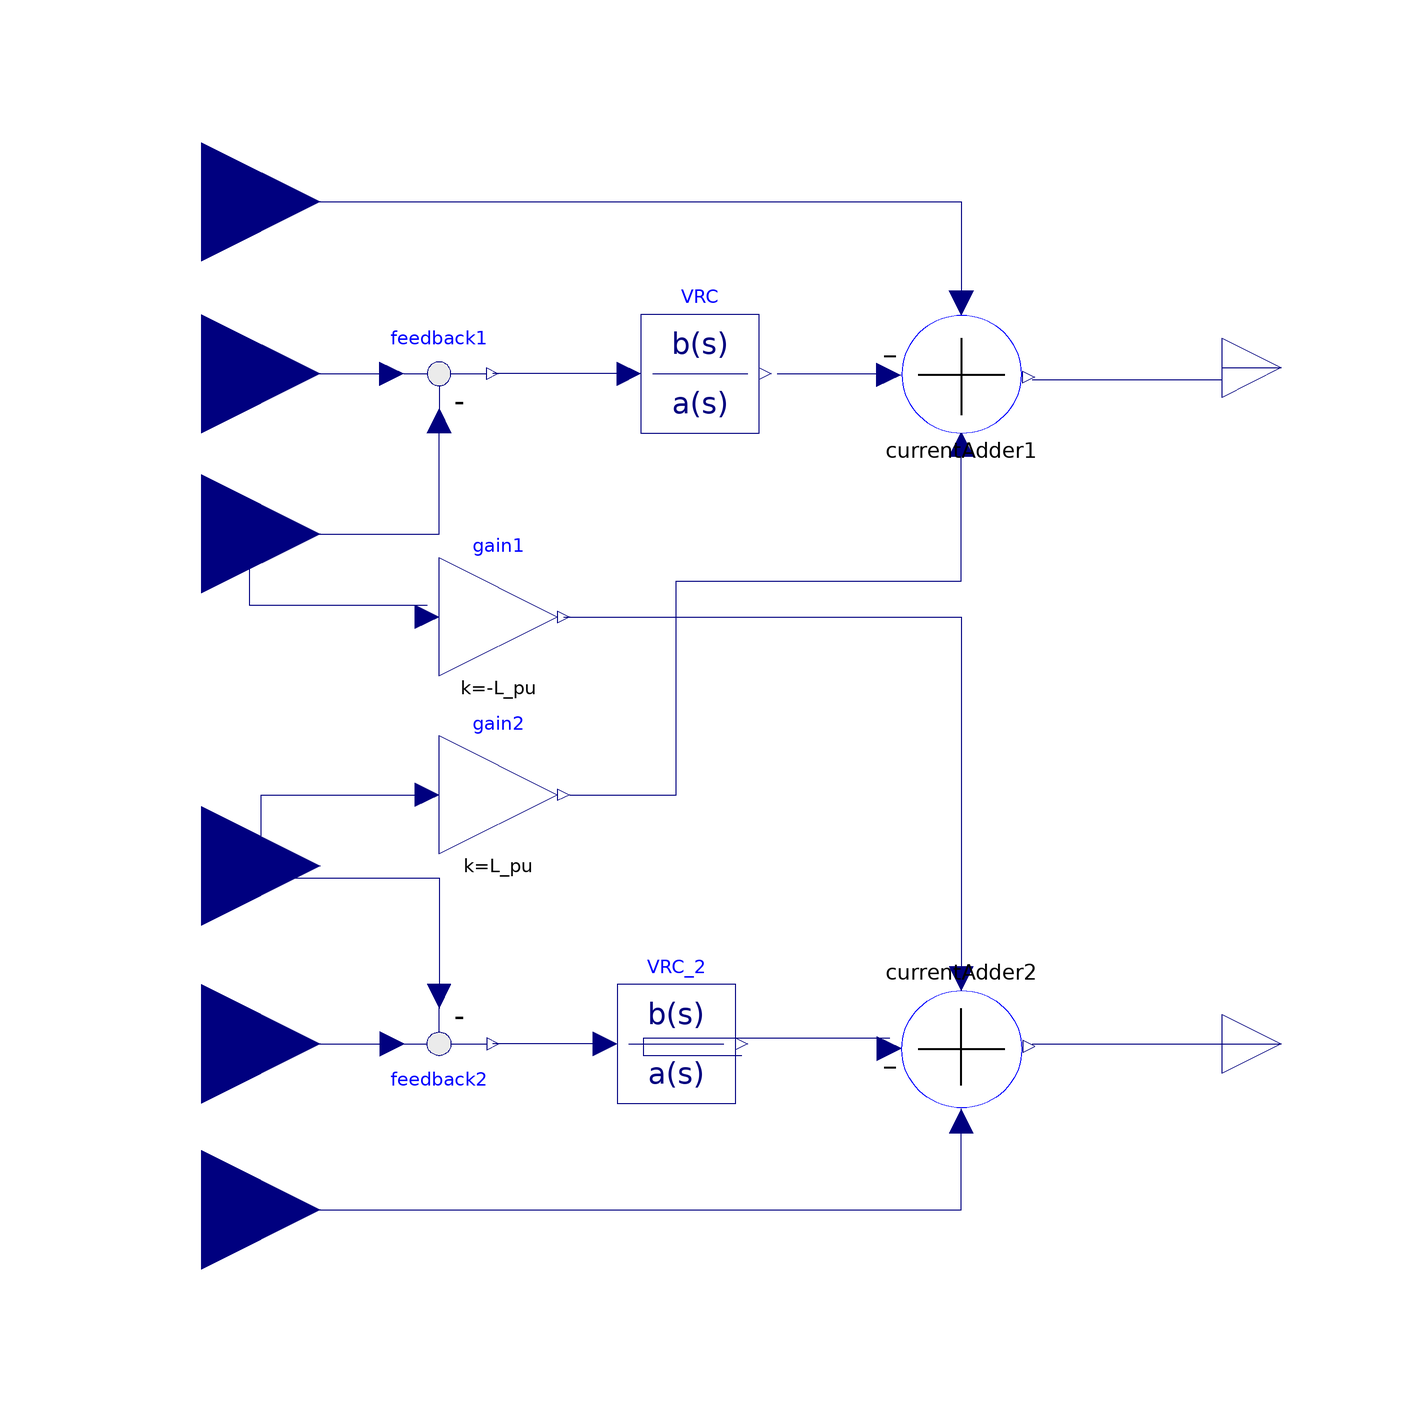

Above is the diagram view of the following Modelica model: its components placed by their Placement annotations and its connect equations drawn as lines.

class CurrentController
    extends SystemParameters;
    Modelica.Blocks.Interfaces.RealInput v_q_conv annotation(
      Placement(visible = true, transformation(origin = {-80, -86}, extent = {{-20, -20}, {20, 20}}, rotation = 0), iconTransformation(origin = {-110, 64}, extent = {{-10, -10}, {10, 10}}, rotation = 0)));
    Modelica.Blocks.Interfaces.RealInput i_d_mes annotation(
      Placement(visible = true, transformation(origin = {-80, 28}, extent = {{-20, -20}, {20, 20}}, rotation = 0), iconTransformation(origin = {-110, 16}, extent = {{-10, -10}, {10, 10}}, rotation = 0)));
    Modelica.Blocks.Interfaces.RealInput i_q_mes annotation(
      Placement(visible = true, transformation(origin = {-80, -28}, extent = {{-20, -20}, {20, 20}}, rotation = 0), iconTransformation(origin = {-110, -12}, extent = {{-10, -10}, {10, 10}}, rotation = 0)));
    Modelica.Blocks.Interfaces.RealOutput v_DCd_d annotation(
      Placement(visible = true, transformation(origin = {102, 56}, extent = {{-10, -10}, {10, 10}}, rotation = 0), iconTransformation(origin = {134, 46}, extent = {{-34, -34}, {34, 34}}, rotation = 0)));
    Modelica.Blocks.Interfaces.RealOutput v_DCd_q annotation(
      Placement(visible = true, transformation(origin = {102, -58}, extent = {{-10, -10}, {10, 10}}, rotation = 0), iconTransformation(origin = {130, -50}, extent = {{-30, -30}, {30, 30}}, rotation = 0)));
    Modelica.Blocks.Interfaces.RealInput i_q_ref annotation(
      Placement(visible = true, transformation(origin = {-80, -58}, extent = {{-20, -20}, {20, 20}}, rotation = 0), iconTransformation(origin = {-110, -90}, extent = {{-10, -10}, {10, 10}}, rotation = 0)));
    Modelica.Blocks.Interfaces.RealInput i_d_ref annotation(
      Placement(visible = true, transformation(origin = {-80, 55}, extent = {{-20, -20}, {20, 20}}, rotation = 0), iconTransformation(origin = {-110, -62}, extent = {{-10, -10}, {10, 10}}, rotation = 0)));
    Modelica.Blocks.Math.Feedback feedback1 annotation(
      Placement(visible = true, transformation(origin = {-40, 55}, extent = {{-10, -10}, {10, 10}}, rotation = 0)));
    Modelica.Blocks.Math.Feedback feedback2 annotation(
      Placement(visible = true, transformation(origin = {-40, -58}, extent = {{-10, 10}, {10, -10}}, rotation = 0)));
    Modelica.Blocks.Continuous.TransferFunction VRC(a = {1, 0}, b = {K_p, K_i}) annotation(
      Placement(visible = true, transformation(origin = {4, 55}, extent = {{-10, -10}, {10, 10}}, rotation = 0)));
    Modelica.Blocks.Continuous.TransferFunction VRC_2(a = {1, 0}, b = {K_p, K_i}) annotation(
      Placement(visible = true, transformation(origin = {0, -58}, extent = {{-10, -10}, {10, 10}}, rotation = 0)));
    Modelica.Blocks.Math.Gain gain1(k = -L_pu) annotation(
      Placement(visible = true, transformation(origin = {-30, 14}, extent = {{-10, -10}, {10, 10}}, rotation = 0)));
    Modelica.Blocks.Math.Gain gain2(k = L_pu) annotation(
      Placement(visible = true, transformation(origin = {-30, -16}, extent = {{-10, -10}, {10, 10}}, rotation = 0)));
    CurrentAdder currentAdder1 annotation(
      Placement(visible = true, transformation(origin = {48, 55}, extent = {{-10, -10}, {10, 10}}, rotation = 0)));
    CurrentAdder currentAdder2 annotation(
      Placement(visible = true, transformation(origin = {48, -59}, extent = {{10, -10}, {-10, 10}}, rotation = 180)));
    Modelica.Blocks.Interfaces.RealInput v_d_conv annotation(
      Placement(visible = true, transformation(origin = {-80, 84}, extent = {{-20, -20}, {20, 20}}, rotation = 0), iconTransformation(origin = {-110, 90}, extent = {{-10, -10}, {10, 10}}, rotation = 0)));
  equation
    connect(v_d_conv, currentAdder1.u) annotation(
      Line(points = {{-80, 84}, {48, 84}, {48, 69}}, color = {0, 0, 127}));
    connect(currentAdder2.y, v_DCd_q) annotation(
      Line(points = {{60, -58}, {96, -58}, {96, -58}, {102, -58}}, color = {0, 0, 127}));
    connect(currentAdder1.y, v_DCd_d) annotation(
      Line(points = {{60, 54}, {92, 54}, {92, 56}, {102, 56}}, color = {0, 0, 127}));
    connect(gain1.y, currentAdder2.u2) annotation(
      Line(points = {{-19, 14}, {48, 14}, {48, -45}}, color = {0, 0, 127}));
    connect(VRC_2.y, currentAdder2.u1) annotation(
      Line(points = {{11, -60}, {-5.5, -60}, {-5.5, -57}, {36, -57}}, color = {0, 0, 127}));
    connect(v_q_conv, currentAdder2.u) annotation(
      Line(points = {{-80, -86}, {48, -86}, {48, -69}}, color = {0, 0, 127}));
    connect(i_d_mes, gain1.u) annotation(
      Line(points = {{-80, 26}, {-72, 26}, {-72, 16}, {-42, 16}}, color = {0, 0, 127}));
    connect(VRC.y, currentAdder1.u1) annotation(
      Line(points = {{17, 55}, {36, 55}}, color = {0, 0, 127}));
    connect(VRC.u, feedback1.y) annotation(
      Line(points = {{-6, 55}, {-31, 55}}, color = {0, 0, 127}));
    connect(gain2.y, currentAdder1.u2) annotation(
      Line(points = {{-18, -16}, {0, -16}, {0, 20}, {48, 20}, {48, 45}}, color = {0, 0, 127}));
    connect(i_d_mes, feedback1.u2) annotation(
      Line(points = {{-80, 28}, {-40, 28}, {-40, 47}}, color = {0, 0, 127}));
    connect(i_d_ref, feedback1.u1) annotation(
      Line(points = {{-80, 55}, {-48, 55}}, color = {0, 0, 127}));
    connect(i_q_mes, gain2.u) annotation(
      Line(points = {{-80, -28}, {-70, -28}, {-70, -16}, {-42, -16}}, color = {0, 0, 127}));
    connect(i_q_mes, feedback2.u2) annotation(
      Line(points = {{-80, -30}, {-40, -30}, {-40, -52}}, color = {0, 0, 127}));
    connect(VRC_2.u, feedback2.y) annotation(
      Line(points = {{-12, -58}, {-31, -58}}, color = {0, 0, 127}));
    connect(i_q_ref, feedback2.u1) annotation(
      Line(points = {{-80, -58}, {-48, -58}}, color = {0, 0, 127}));
    annotation(
      Icon(graphics = {Rectangle(lineColor = {0, 0, 255}, fillColor = {255, 255, 255}, fillPattern = FillPattern.Solid, extent = {{-100, 100}, {100, -100}}), Text(origin = {23, -52}, fillPattern = FillPattern.Solid, extent = {{-111, 158}, {57, -62}}, textString = "Current controller")}, coordinateSystem(initialScale = 0.1)),
      uses(Modelica(version = "3.2.2")));
  end CurrentController;